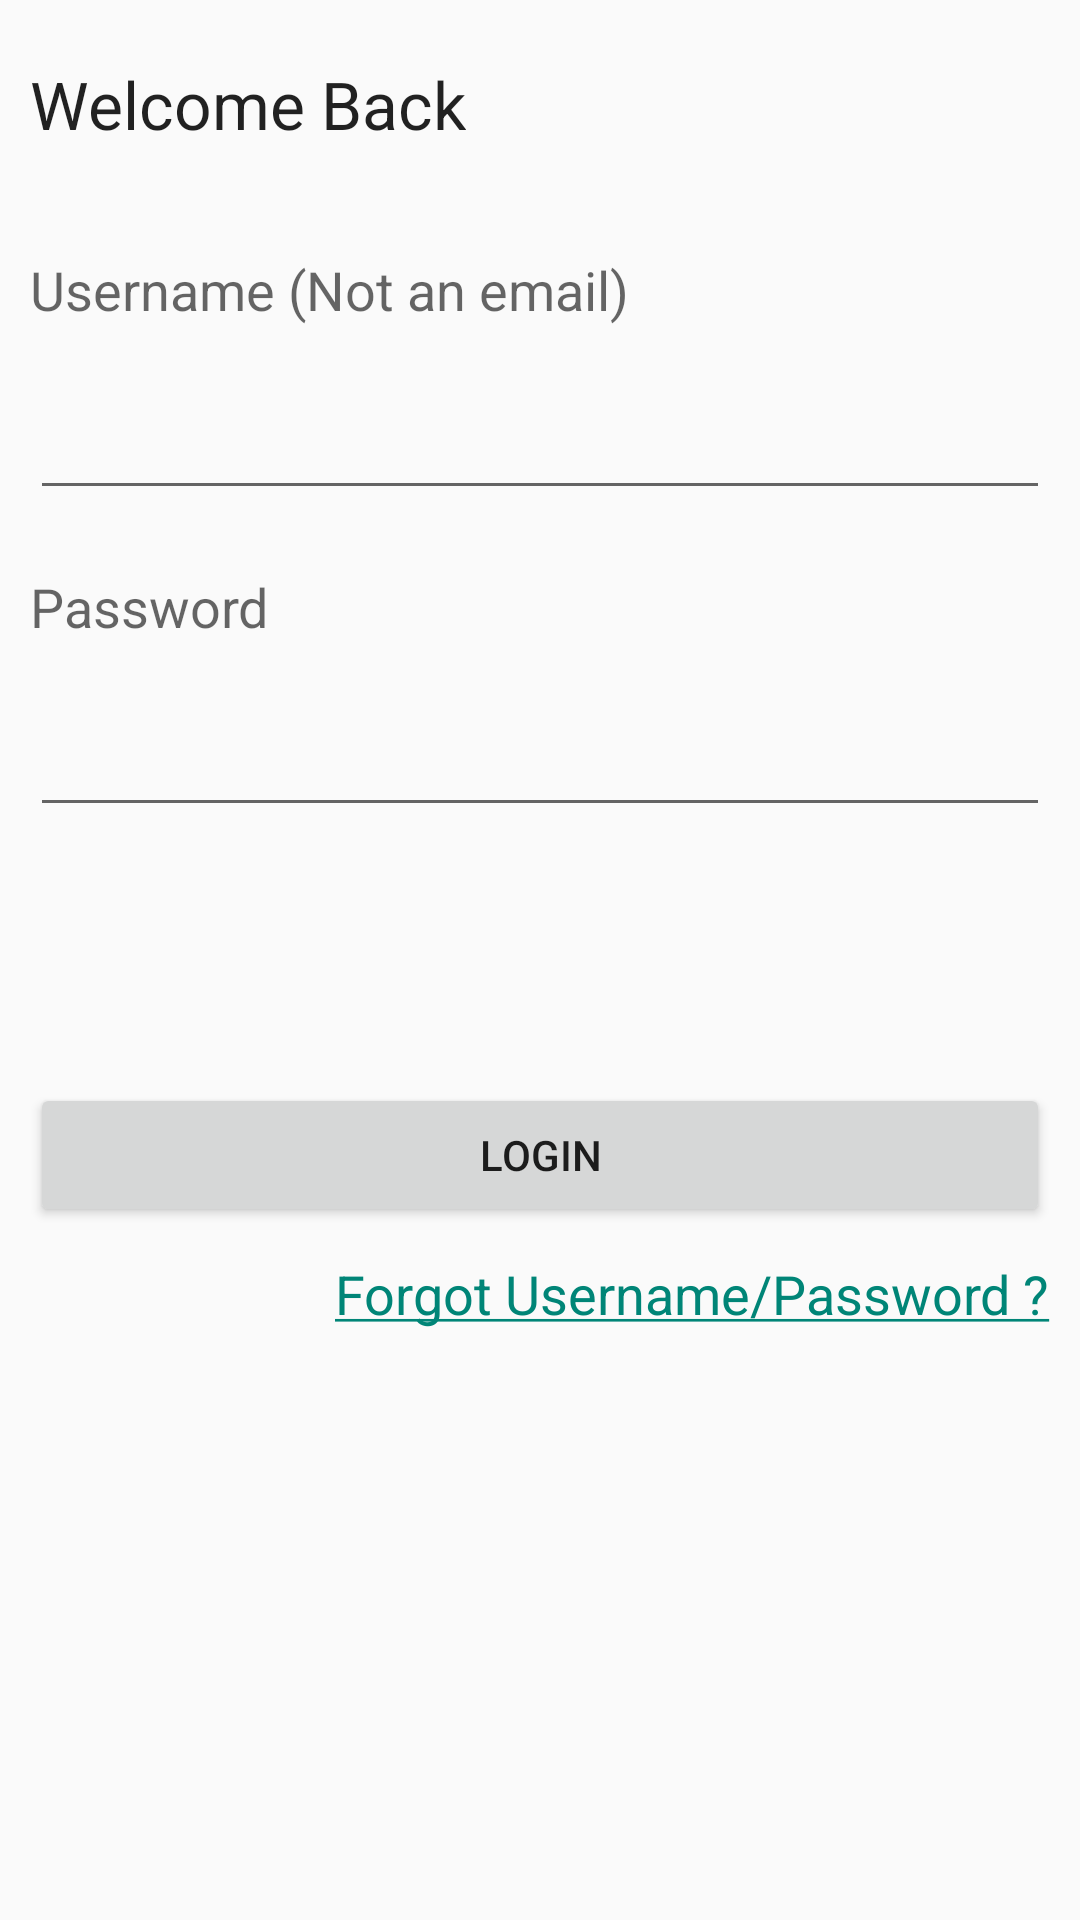

This screen was rendered from an Android layout file. Write that file and the resources it references.
<!-- AndroidManifest.xml: application theme AppThemeNoTitleBar -->
<!-- res/layout/activity_login_screen.xml -->
<RelativeLayout xmlns:android="http://schemas.android.com/apk/res/android"
    xmlns:tools="http://schemas.android.com/tools" android:layout_width="match_parent"
    android:layout_height="match_parent" android:paddingLeft="@dimen/activity_horizontal_margin"
    android:paddingRight="@dimen/activity_horizontal_margin"
    android:paddingTop="@dimen/activity_vertical_margin"
    android:paddingBottom="@dimen/activity_vertical_margin"
    tools:context="com.alittlescene.flipbooks.LoginScreen">

    <TextView
        android:layout_width="wrap_content"
        android:layout_height="wrap_content"
        android:textAppearance="?android:attr/textAppearanceLarge"
        android:text="Welcome Back"
        android:id="@+id/welcomeTextView"
        android:layout_alignParentTop="true"
        android:layout_alignParentLeft="true"
        android:layout_alignParentStart="true"
        android:layout_marginLeft="10dp"
        android:layout_marginStart="40dp"
        android:layout_marginTop="20dp" />

    <LinearLayout
        android:orientation="vertical"
        android:layout_width="fill_parent"
        android:layout_height="fill_parent"
        android:layout_centerHorizontal="true"
        android:layout_below="@+id/welcomeTextView"
        android:layout_marginTop="15dp">

        <TextView
            android:layout_width="wrap_content"
            android:layout_height="wrap_content"
            android:textAppearance="?android:attr/textAppearanceMedium"
            android:text="Username (Not an email)"
            android:id="@+id/usrnameTextView"
            android:layout_marginTop="20dp"
            android:layout_marginLeft="10dp"
            android:layout_marginRight="10dp" />

        <EditText
            android:layout_width="match_parent"
            android:layout_height="wrap_content"
            android:id="@+id/userEditText"
            android:layout_marginTop="20dp"
            android:layout_marginLeft="10dp"
            android:layout_marginRight="10dp"
            android:maxLines="1"/>

        <TextView
            android:layout_width="wrap_content"
            android:layout_height="wrap_content"
            android:textAppearance="?android:attr/textAppearanceMedium"
            android:text="Password"
            android:id="@+id/pwTextView"
            android:layout_marginTop="20dp"
            android:layout_marginLeft="10dp"
            android:layout_marginRight="10dp" />

        <EditText
            android:layout_width="match_parent"
            android:layout_height="wrap_content"
            android:inputType="textPassword"
            android:ems="10"
            android:id="@+id/passEditText"
            android:layout_marginTop="20dp"
            android:layout_marginLeft="10dp"
            android:layout_marginRight="10dp"
            android:maxLines="1"/>

        <TextView
            android:layout_width="wrap_content"
            android:layout_height="wrap_content"
            android:text="@string/login_error_msg"
            android:id="@+id/loginErrorMsg"
            android:layout_gravity="center_horizontal|right"
            android:layout_marginTop="10dp"
            android:layout_marginRight="10dp"
            android:singleLine="false"
            android:textColor="#ffff0000"
            android:visibility="invisible" />

        <Button
            android:layout_width="match_parent"
            android:layout_height="wrap_content"
            android:text="Login"
            android:id="@+id/loginConfirmBtn"
            android:layout_gravity="center_horizontal"
            android:layout_marginLeft="10dp"
            android:layout_marginRight="10dp"
            android:layout_marginTop="40dp" />

        <TextView
            android:layout_width="wrap_content"
            android:layout_height="wrap_content"
            android:textAppearance="?android:attr/textAppearanceMedium"
            android:text="@string/lost_id_pw_string"
            android:id="@+id/lostIDPWTextView"
            android:layout_gravity="center_horizontal|right"
            android:layout_marginRight="10dp"
            android:layout_marginTop="10dp" />
    </LinearLayout>


</RelativeLayout>
<!-- resources referenced by this layout -->
<resources>
  <dimen name="activity_horizontal_margin">0dp</dimen>
  <dimen name="activity_vertical_margin">0dp</dimen>
  <string name="login_error_msg">Your username or password is incorrect.\nPlease try again.</string>
  <string name="lost_id_pw_string"><a href="http://alittlescene.com">Forgot Username/Password ?</a></string>
  <style name="AppThemeNoTitleBar" parent="Theme.AppCompat.Light.NoActionBar">
          <item name="android:windowNoTitle">true</item>
          <item name="windowActionBar">false</item> 
      </style>
  <style name="Theme.AppCompat.Light.NoActionBar" parent="@style/Theme.AppCompat.Light">
          <item name="android:windowNoTitle">true</item>
          <item name="windowActionBar">false</item> 
      </style>
</resources>
